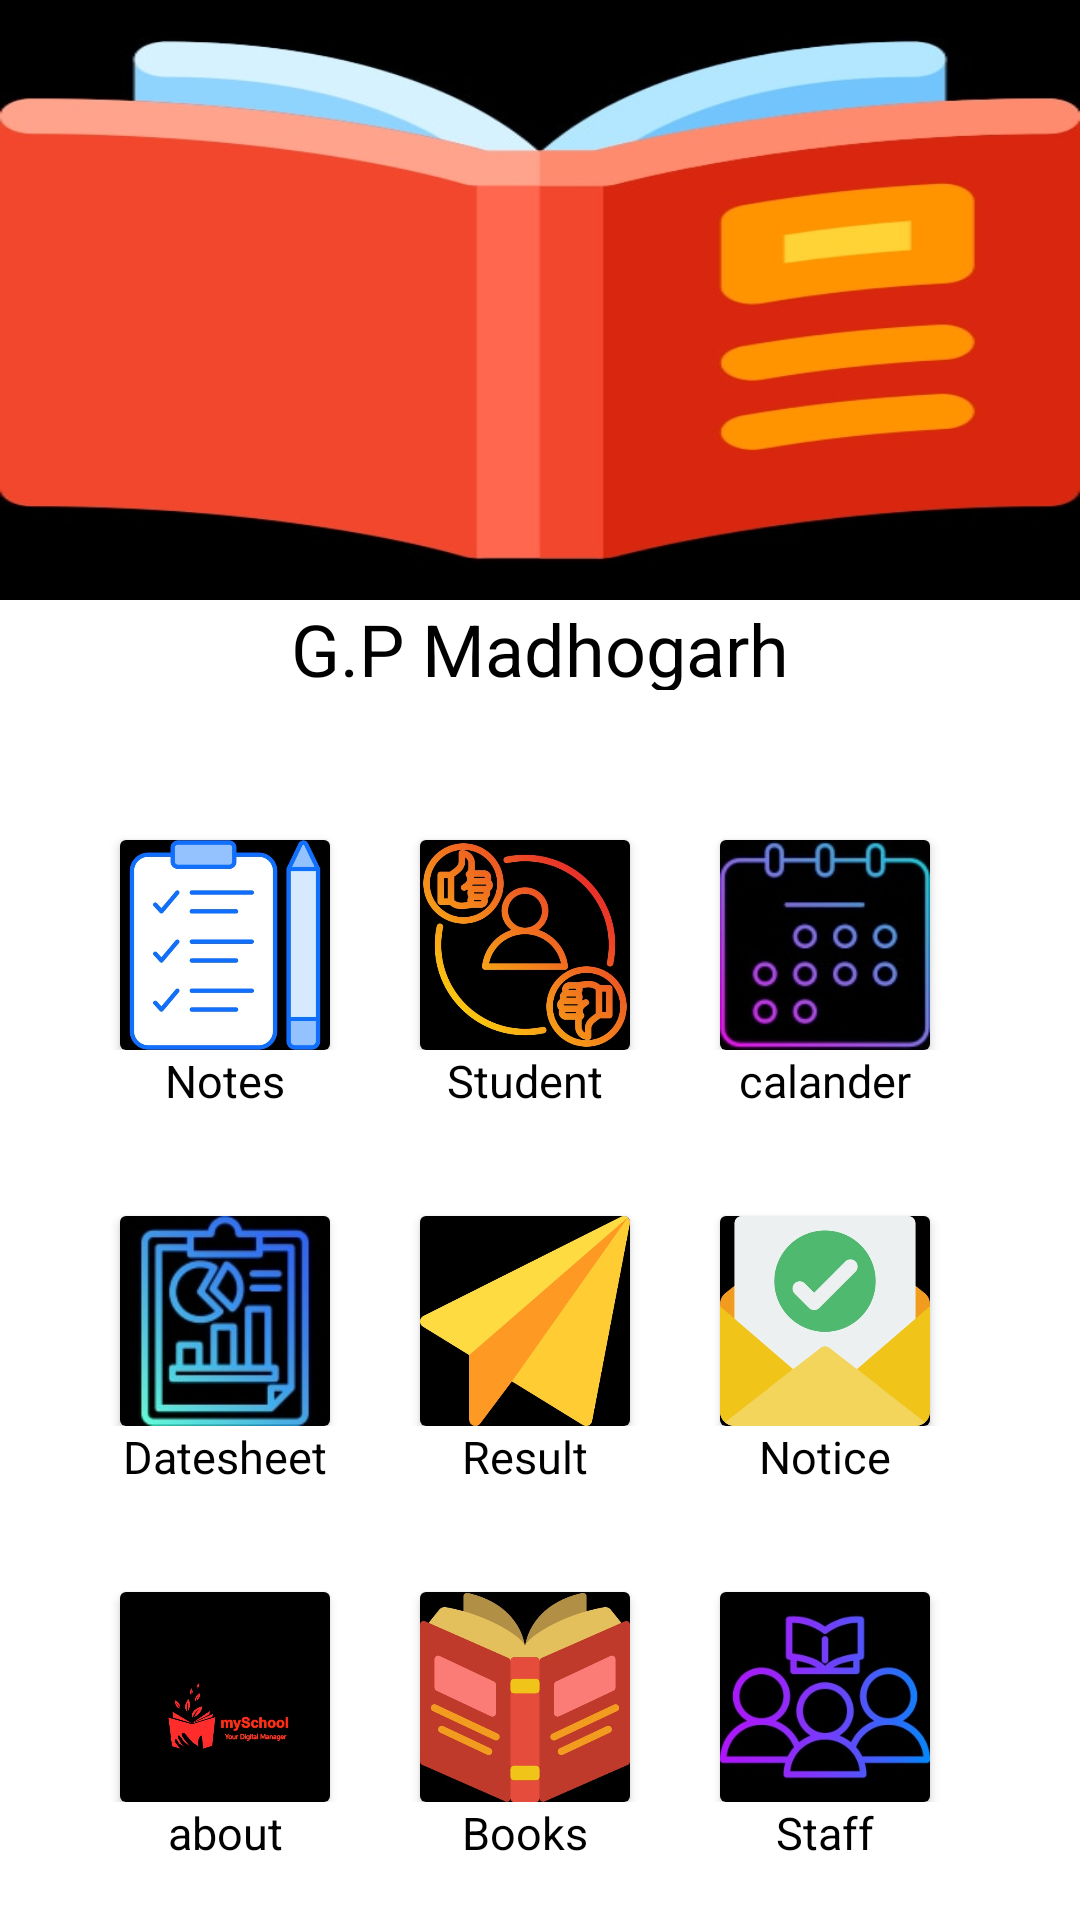

Write the Android layout XML for this screen, with the resource values it uses.
<!-- AndroidManifest.xml: application theme Theme.MyProGp -->
<!-- res/layout/activity_main.xml -->
<LinearLayout android:layout_width="match_parent"
    android:layout_height="match_parent"
    xmlns:tools="http://schemas.android.com/tools"
    android:orientation="vertical"
    tools:context=".MainActivity"
    xmlns:android="http://schemas.android.com/apk/res/android">

    <LinearLayout
        android:layout_width="match_parent"
        android:layout_height="200dp"
        android:background="@drawable/img_1">
    </LinearLayout>
    <TextView
        android:layout_width="match_parent"
        android:layout_height="30dp"
        android:text="G.P Madhogarh"
        android:textAlignment="center"
        android:textSize="24dp"
        android:textColor="@color/black">
    </TextView>
    <LinearLayout
        android:layout_width="match_parent"
        android:layout_marginTop="30dp"
        android:orientation="horizontal"
        android:layout_height="wrap_content">
    <androidx.cardview.widget.CardView
        android:layout_width="70dp"
        android:layout_marginTop="20dp"
        android:layout_height="70dp"
        android:layout_marginLeft="40dp">
        <ImageView
            android:layout_width="match_parent"
            android:layout_height="match_parent"
            android:background="@drawable/img_2">
        </ImageView>
    </androidx.cardview.widget.CardView>
        <androidx.cardview.widget.CardView
            android:layout_width="70dp"
            android:layout_height="70dp"
            android:layout_marginTop="20dp"
            android:layout_marginLeft="30dp">
            <ImageView
                android:layout_width="match_parent"
                android:layout_height="match_parent"
                android:background="@drawable/img_3">
            </ImageView>
        </androidx.cardview.widget.CardView>
        <androidx.cardview.widget.CardView
            android:layout_width="70dp"
            android:layout_height="70dp"
            android:layout_marginTop="20dp"
            android:layout_marginLeft="30dp">
            <ImageView
                android:layout_width="match_parent"
                android:layout_height="match_parent"
                android:background="@drawable/img_4">
            </ImageView>
        </androidx.cardview.widget.CardView>
        </LinearLayout>
    <LinearLayout
        android:layout_width="wrap_content"
        android:layout_height="wrap_content"
        android:orientation="horizontal">
        <TextView
            android:layout_width="70dp"
            android:layout_height="wrap_content"
            android:text="Notes"
            android:textColor="@color/black"
            android:textAlignment="center"
            android:layout_marginLeft="40dp"
            android:textSize="15dp">
        </TextView>
        <TextView
            android:layout_width="70dp"
            android:layout_height="wrap_content"
            android:textSize="15dp"
            android:textAlignment="center"
            android:textColor="@color/black"
            android:layout_marginLeft="30dp"
            android:text="Student">
        </TextView>
        <TextView
            android:layout_width="70dp"
            android:layout_height="wrap_content"
            android:text="calander"
            android:textColor="@color/black"
            android:textAlignment="center"
            android:textSize="15dp"
            android:layout_marginLeft="30dp">
        </TextView>
    </LinearLayout>
    <LinearLayout
        android:layout_width="match_parent"
        android:layout_height="wrap_content"
        android:layout_marginTop="25dp"
        android:orientation="horizontal">
        <androidx.cardview.widget.CardView
            android:layout_width="70dp"
            android:layout_height="70dp"
            android:layout_marginTop="10dp"
            android:layout_marginLeft="40dp">
            <ImageView
                android:layout_width="match_parent"
                android:layout_height="match_parent"
                android:background="@drawable/img_5">
            </ImageView>
        </androidx.cardview.widget.CardView>
        <androidx.cardview.widget.CardView
            android:layout_width="70dp"
            android:layout_height="70dp"
            android:layout_marginLeft="30dp"
            android:layout_marginTop="10dp">
            <ImageView
                android:layout_width="match_parent"
                android:layout_height="match_parent"
                android:background="@drawable/img_6">
            </ImageView>
        </androidx.cardview.widget.CardView>
        <androidx.cardview.widget.CardView
            android:layout_width="70dp"
            android:layout_height="70dp"
            android:layout_marginLeft="30dp"
            android:layout_marginTop="10dp">
            <ImageView
                android:layout_width="match_parent"
                android:layout_height="match_parent"
                android:background="@drawable/img_7">
            </ImageView>
        </androidx.cardview.widget.CardView>
    </LinearLayout>
    <LinearLayout
        android:layout_width="wrap_content"
        android:layout_height="wrap_content"
        android:orientation="horizontal">
        <TextView
            android:layout_width="70dp"
            android:layout_height="wrap_content"
            android:textSize="15dp"
            android:textAlignment="center"
            android:textColor="@color/black"
            android:text="Datesheet"
            android:layout_marginLeft="40dp">
        </TextView>
        <TextView
            android:layout_width="70dp"
            android:layout_height="wrap_content"
            android:textSize="15dp"
            android:textAlignment="center"
            android:textColor="@color/black"
            android:text="Result"
            android:layout_marginLeft="30dp">
        </TextView>
        <TextView
            android:layout_width="70dp"
            android:layout_height="wrap_content"
            android:textSize="15dp"
            android:textAlignment="center"
            android:textColor="@color/black"
            android:text="Notice"
            android:layout_marginLeft="30dp">
        </TextView>

    </LinearLayout>
    <LinearLayout
        android:layout_width="match_parent"
        android:layout_height="wrap_content"
        android:orientation="horizontal"
        android:layout_marginTop="25dp">
        <androidx.cardview.widget.CardView
            android:layout_width="70dp"
            android:layout_height="70dp"
            android:layout_marginTop="10dp"
            android:layout_marginLeft="40dp">
            <ImageView
                android:layout_width="match_parent"
                android:layout_height="match_parent"
                android:background="@drawable/img_8">
            </ImageView>
        </androidx.cardview.widget.CardView>
        <androidx.cardview.widget.CardView
            android:layout_width="70dp"
            android:layout_height="70dp"
            android:layout_marginTop="10dp"
            android:layout_marginLeft="30dp">
            <ImageView
                android:layout_width="match_parent"
                android:layout_height="match_parent"
                android:background="@drawable/img_9">
            </ImageView>
        </androidx.cardview.widget.CardView>
        <androidx.cardview.widget.CardView
            android:layout_width="70dp"
            android:layout_height="70dp"
            android:layout_marginLeft="30dp"
            android:layout_marginTop="10dp">
            <ImageView
                android:layout_width="match_parent"
                android:layout_height="match_parent"
                android:background="@drawable/img_10">
            </ImageView>
        </androidx.cardview.widget.CardView>
    </LinearLayout>
    <LinearLayout
        android:layout_width="wrap_content"
        android:layout_height="wrap_content"
        android:orientation="horizontal">
        <TextView
            android:layout_width="70dp"
            android:layout_height="wrap_content"
            android:textSize="15dp"
            android:textAlignment="center"
            android:textColor="@color/black"
            android:text="about"
            android:layout_marginLeft="40dp">
        </TextView>
        <TextView
            android:layout_width="70dp"
            android:layout_height="wrap_content"
            android:textSize="15dp"
            android:textAlignment="center"
            android:textColor="@color/black"
            android:text="Books"
            android:layout_marginLeft="30dp">
        </TextView>
        <TextView
            android:layout_width="70dp"
            android:layout_height="wrap_content"
            android:textSize="15dp"
            android:textAlignment="center"
            android:textColor="@color/black"
            android:text="Staff"
            android:layout_marginLeft="30dp">
        </TextView>
    </LinearLayout>
</LinearLayout>
<!-- resources referenced by this layout -->
<resources>
  <!-- drawable img_1: jpg bitmap (drawable-v24, 23280 bytes) -->
  <!-- drawable img_10: jpg bitmap (drawable-v24, 15841 bytes) -->
  <!-- drawable img_2: jpg bitmap (drawable-v24, 33270 bytes) -->
  <!-- drawable img_3: jpg bitmap (drawable-v24, 54195 bytes) -->
  <!-- drawable img_4: jpg bitmap (drawable-v24, 6956 bytes) -->
  <!-- drawable img_5: jpg bitmap (drawable-v24, 7678 bytes) -->
  <!-- drawable img_6: jpg bitmap (drawable-v24, 21252 bytes) -->
  <!-- drawable img_7: jpg bitmap (drawable-v24, 20272 bytes) -->
  <!-- drawable img_8: jpg bitmap (drawable-v24, 25689 bytes) -->
  <!-- drawable img_9: jpg bitmap (drawable-v24, 31257 bytes) -->
  <style name="Theme.MyProGp" parent="Theme.MaterialComponents.DayNight.DarkActionBar">
          
          <item name="colorPrimary">@color/purple_500</item>
          <item name="colorPrimaryVariant">@color/purple_700</item>
          <item name="colorOnPrimary">@color/white</item>
          
          <item name="colorSecondary">@color/teal_200</item>
          <item name="colorSecondaryVariant">@color/teal_700</item>
          <item name="colorOnSecondary">@color/black</item>
          
          <item name="android:statusBarColor" tools:targetApi="l">?attr/colorPrimaryVariant</item>
          
      </style>
  <!-- not gathered from this repository: default colours our renderer supplied (Android Studio template values) -->
  <color name="purple_500">#FF6200EE</color>
  <color name="purple_700">#FF3700B3</color>
  <color name="teal_200">#FF03DAC5</color>
  <color name="teal_700">#FF018786</color>
  <color name="black">#FF000000</color>
  <color name="white">#FFFFFFFF</color>
</resources>
